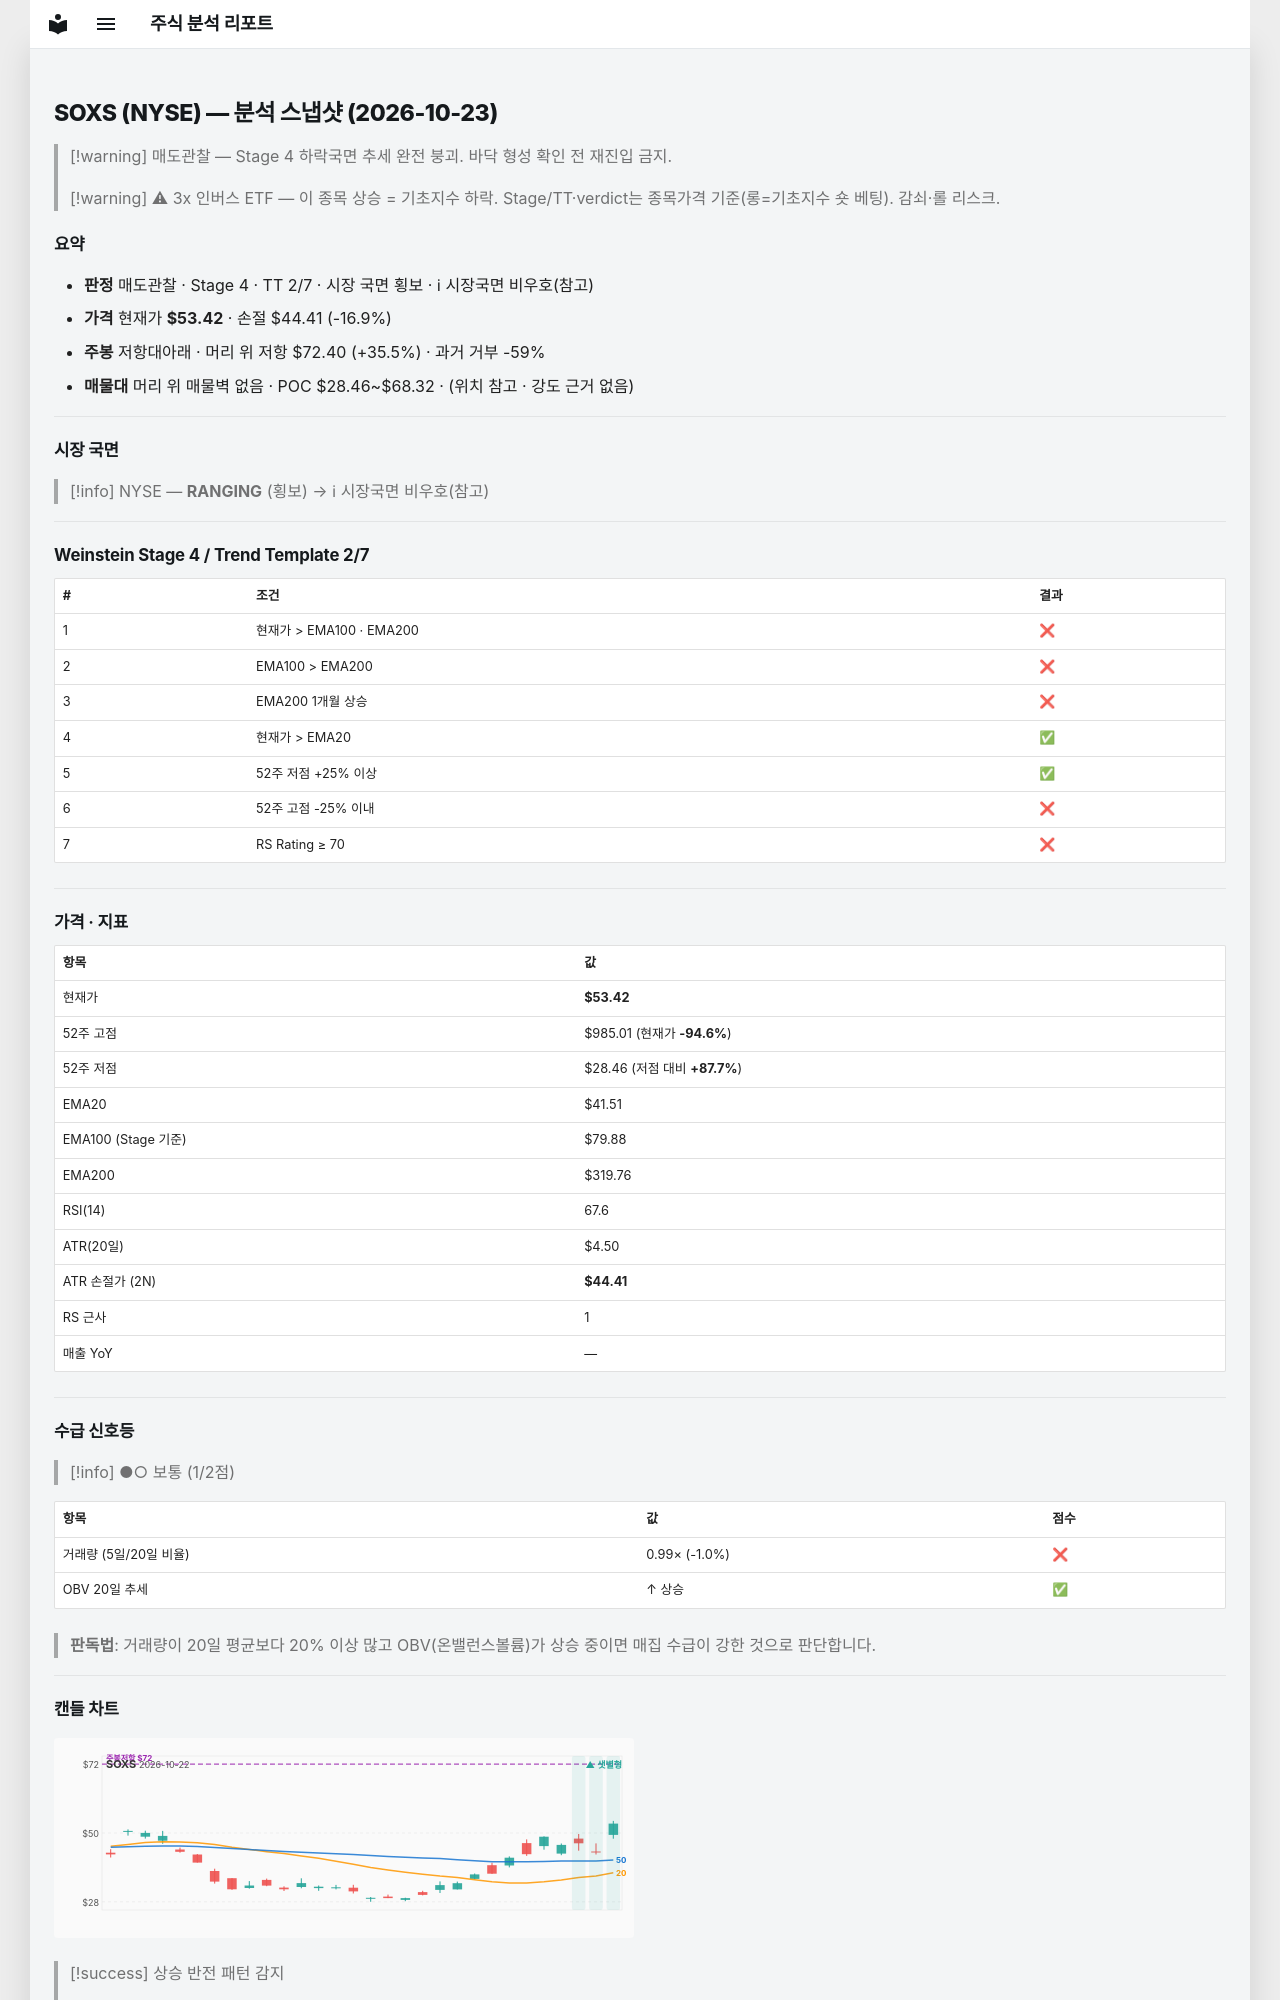

repository: soloandco/stock-reports · page: snapshots/SOXS-2026-10-23/index.html · generator: mkdocs

---
type: analysis-snapshot
title: SOXS 분석 스냅샷
ticker: SOXS
market: NYSE
created: 2026-10-23
updated: 2026-10-23
bar-date: 2026-10-22
verdict: 매도관찰
real-rr: 2.11
sma50-gap-pct: 28.7
weekly-position: 저항대아래
weekly-overhead-price: 72.40
weekly-overhead-pct: 35.5
stage: 4
trend-template-score: 2
tt-max: 7
ma-set: ema-20-100-200
price: 53.41999816894531
stop-price: 44.41123143546461
market-regime: RANGING
supply-demand-score: 1/2
supply-demand-label: 보통
status: tracking
tags:
  - stock-agent
  - watchlist
  - SOXS
  - analysis
related:
  - "[[analysis-template]]"
---

# SOXS (NYSE) — 분석 스냅샷 (2026-10-23)

> [!warning] 매도관찰 — Stage 4 하락국면
> 추세 완전 붕괴. 바닥 형성 확인 전 재진입 금지.

> [!warning] ⚠ 3x 인버스 ETF — 이 종목 상승 = 기초지수 하락. Stage/TT·verdict는 종목가격 기준(롱=기초지수 숏 베팅). 감쇠·롤 리스크.

## 요약

- **판정** 매도관찰 · Stage 4 · TT 2/7 · 시장 국면 횡보 · ℹ 시장국면 비우호(참고)
- **가격** 현재가 **$53.42** · 손절 $44.41 (-16.9%)
- **주봉** 저항대아래 · 머리 위 저항 $72.40 (+35.5%) · 과거 거부 -59%
- **매물대** 머리 위 매물벽 없음 · POC $28.46~$68.32 · (위치 참고 · 강도 근거 없음)

---

## 시장 국면

> [!info] NYSE — **RANGING** (횡보) → ℹ 시장국면 비우호(참고)

---

## Weinstein Stage 4 / Trend Template 2/7

| # | 조건 | 결과 |
|---|------|------|
| 1 | 현재가 > EMA100 · EMA200 | ❌ |
| 2 | EMA100 > EMA200 | ❌ |
| 3 | EMA200 1개월 상승 | ❌ |
| 4 | 현재가 > EMA20 | ✅ |
| 5 | 52주 저점 +25% 이상 | ✅ |
| 6 | 52주 고점 -25% 이내 | ❌ |
| 7 | RS Rating ≥ 70 | ❌ |

---

## 가격 · 지표

| 항목 | 값 |
|------|---|
| 현재가 | **$53.42** |
| 52주 고점 | $985.01 (현재가 **-94.6%**) |
| 52주 저점 | $28.46 (저점 대비 **+87.7%**) |
| EMA20 | $41.51 |
| EMA100 (Stage 기준) | $79.88 |
| EMA200 | $319.76 |
| RSI(14) | 67.6 |
| ATR(20일) | $4.50 |
| ATR 손절가 (2N) | **$44.41** |
| RS 근사 | 1 |
| 매출 YoY | — |

---
## 수급 신호등

> [!info] ●○ 보통 (1/2점)

| 항목 | 값 | 점수 |
|------|------|------|
| 거래량 (5일/20일 비율) | 0.99× (-1.0%) | ❌ |
| OBV 20일 추세 | ↑ 상승 | ✅ |

> **판독법**: 거래량이 20일 평균보다 20% 이상 많고 OBV(온밸런스볼륨)가 상승 중이면 매집 수급이 강한 것으로 판단합니다.

---
